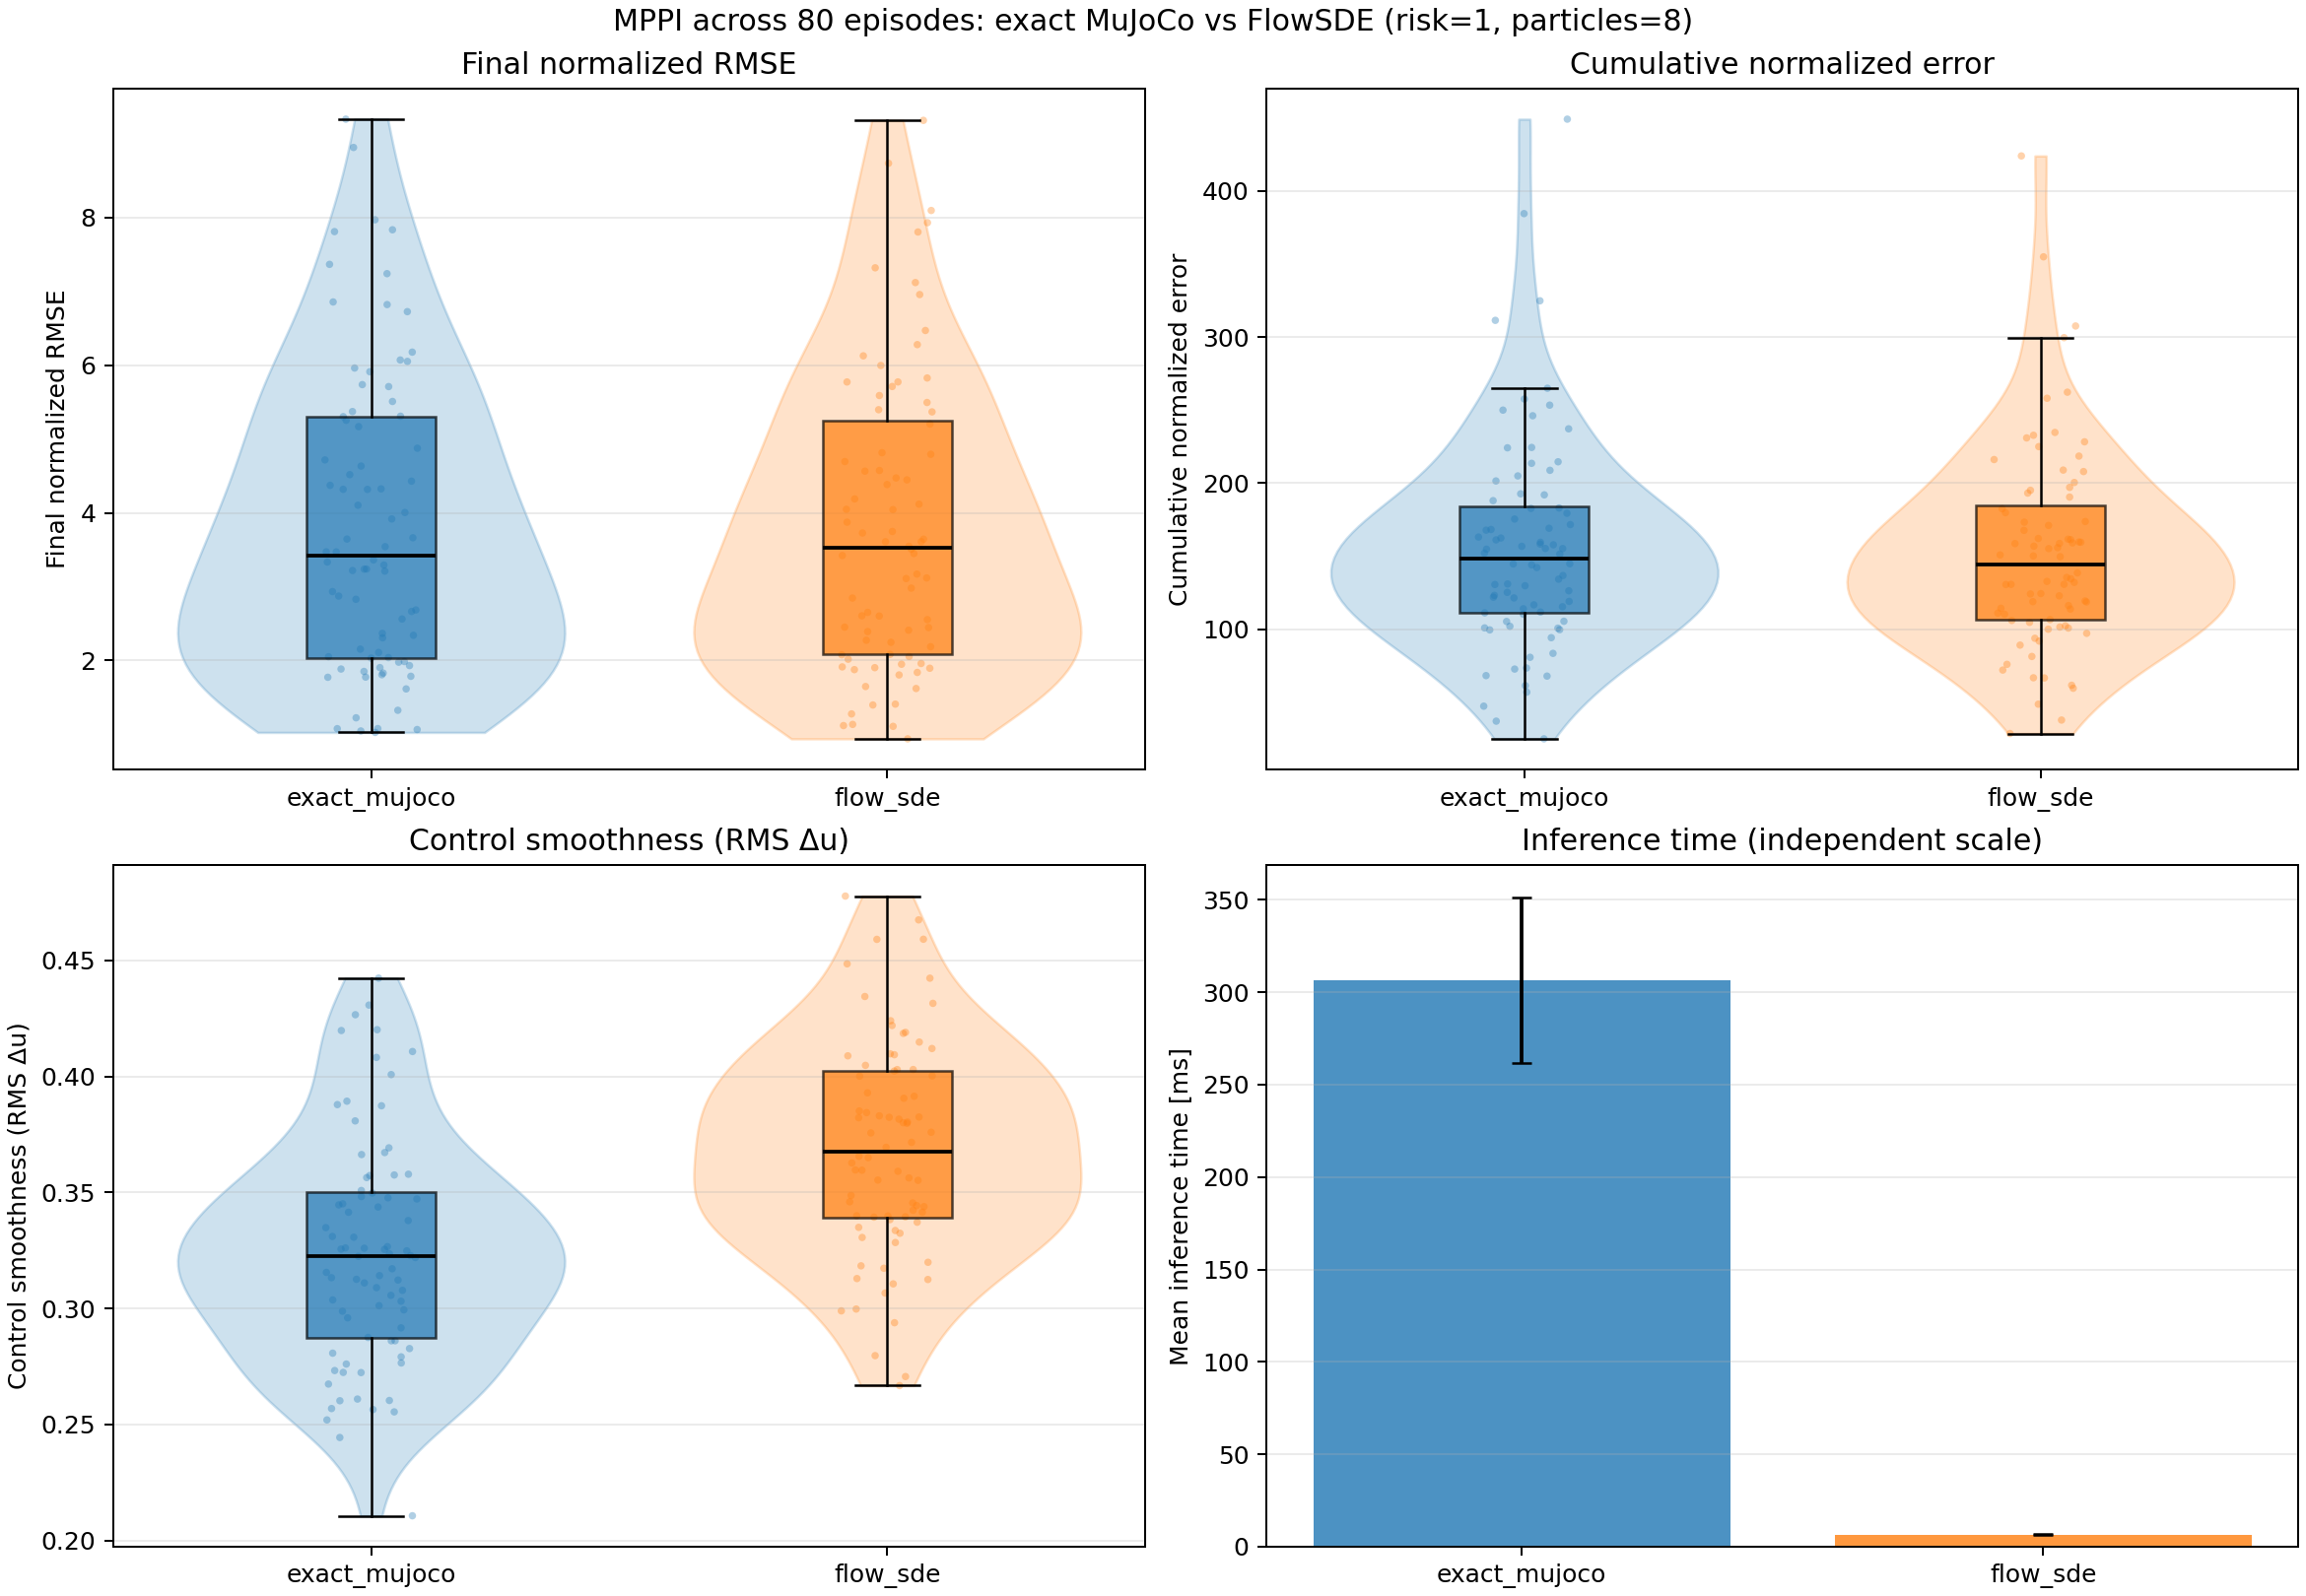

The table this chart was drawn from, first rows:
row_type, task, episode_id, controller, risk_weight, particles, control_rms, control_smoothness, cumulative_normalized_error, final_normalized_rmse, trajectory_normalized_rmse, mean_runtime_ms
episode, 0.0, 0.0, exact_mujoco, , , 0.7383, 0.4201, 144.6, 3.293, 3.803, 
episode, 1.0, 1.0, exact_mujoco, , , 0.6568, 0.3573, 204.9, 4.516, 4.527, 
episode, 2.0, 2.0, exact_mujoco, , , 0.7938, 0.3379, 110.3, 2.051, 3.321, 
episode, 3.0, 3.0, exact_mujoco, , , 0.8945, 0.2807, 237.1, 3.472, 4.87, 
episode, 4.0, 4.0, exact_mujoco, , , 0.7429, 0.2604, 208.7, 6.069, 4.569, 
episode, 5.0, 5.0, exact_mujoco, , , 0.7015, 0.3808, 105.3, 1.932, 3.244, 
episode, 6.0, 6.0, exact_mujoco, , , 0.8167, 0.3256, 249.9, 4.324, 4.999, 
episode, 7.0, 7.0, exact_mujoco, , , 0.9064, 0.3267, 214.6, 7.832, 4.632, 
episode, 8.0, 8.0, exact_mujoco, , , 0.9016, 0.3225, 151.4, 1.027, 3.891, 
episode, 9.0, 9.0, exact_mujoco, , , 0.8845, 0.4266, 61.36, 2.664, 2.477, 
episode, 10.0, 10.0, exact_mujoco, , , 0.7667, 0.2107, 102, 5.308, 3.193, 
episode, 11.0, 11.0, exact_mujoco, , , 0.5828, 0.2725, 171.6, 4.716, 4.142, 
episode, 12.0, 12.0, exact_mujoco, , , 0.8142, 0.3497, 125.2, 1.986, 3.538, 
episode, 13.0, 13.0, exact_mujoco, , , 0.7371, 0.252, 130.6, 1.773, 3.613, 
episode, 14.0, 14.0, exact_mujoco, , , 0.6997, 0.2602, 99.65, 5.507, 3.157, 
episode, 15.0, 15.0, exact_mujoco, , , 0.6248, 0.3248, 157.7, 1.885, 3.972, 
episode, 16.0, 16.0, exact_mujoco, , , 0.8533, 0.3123, 324.8, 4.004, 5.699, 
episode, 17.0, 17.0, exact_mujoco, , , 0.6153, 0.4082, 179.3, 7.967, 4.235, 
episode, 18.0, 18.0, exact_mujoco, , , 0.6988, 0.3261, 105.4, 3.219, 3.247, 
episode, 19.0, 19.0, exact_mujoco, , , 0.9081, 0.309, 264.9, 1.852, 5.147, 
episode, 20.0, 20.0, exact_mujoco, , , 0.7005, 0.3348, 100.7, 3.334, 3.173, 
episode, 21.0, 21.0, exact_mujoco, , , 0.73, 0.3057, 162.4, 3.471, 4.03, 
episode, 22.0, 22.0, exact_mujoco, , , 0.6844, 0.2861, 168.2, 7.238, 4.102, 
episode, 23.0, 23.0, exact_mujoco, , , 0.7785, 0.3672, 158.2, 3.21, 3.978, 
episode, 24.0, 24.0, exact_mujoco, , , 0.8805, 0.3874, 191.9, 1.807, 4.381, 
episode, 25.0, 25.0, exact_mujoco, , , 0.8095, 0.2569, 121.9, 2.154, 3.491, 
episode, 26.0, 26.0, exact_mujoco, , , 0.7736, 0.296, 72.69, 4.875, 2.696, 
episode, 27.0, 27.0, exact_mujoco, , , 0.7574, 0.3437, 115.3, 2.685, 3.396, 
episode, 28.0, 28.0, exact_mujoco, , , 0.702, 0.3508, 80.74, 2.04, 2.841, 
episode, 29.0, 29.0, exact_mujoco, , , 0.8477, 0.3472, 224.4, 3.542, 4.737, 
episode, 30.0, 30.0, exact_mujoco, , , 0.7545, 0.3228, 201.4, 5.709, 4.488, 
episode, 31.0, 31.0, exact_mujoco, , , 0.7634, 0.3446, 56.89, 1.046, 2.385, 
episode, 32.0, 32.0, exact_mujoco, , , 0.7779, 0.3142, 73.4, 1.078, 2.709, 
episode, 33.0, 33.0, exact_mujoco, , , 0.8724, 0.3236, 167.8, 3.917, 4.096, 
episode, 34.0, 34.0, exact_mujoco, , , 0.7027, 0.3879, 119, 3.362, 3.45, 
episode, 35.0, 35.0, exact_mujoco, , , 0.7167, 0.3307, 182.6, 8.946, 4.274, 
episode, 36.0, 36.0, exact_mujoco, , , 0.8512, 0.4008, 163, 5.91, 4.038, 
episode, 37.0, 37.0, exact_mujoco, , , 0.818, 0.3579, 253.3, 6.724, 5.033, 
episode, 38.0, 38.0, exact_mujoco, , , 0.8212, 0.3126, 126.3, 4.428, 3.553, 
episode, 39.0, 39.0, exact_mujoco, , , 0.846, 0.3893, 246.1, 4.103, 4.961, 
episode, 40.0, 40.0, exact_mujoco, , , 0.7055, 0.3031, 130.9, 1.079, 3.619, 
episode, 41.0, 41.0, exact_mujoco, , , 0.7405, 0.3012, 311.4, 5.96, 5.58, 
episode, 42.0, 42.0, exact_mujoco, , , 0.7647, 0.4307, 159.5, 1.904, 3.994, 
episode, 43.0, 43.0, exact_mujoco, , , 0.6817, 0.3415, 161.1, 1.225, 4.014, 
episode, 44.0, 44.0, exact_mujoco, , , 0.8317, 0.3133, 213.5, 4.633, 4.621, 
episode, 45.0, 45.0, exact_mujoco, , , 0.8238, 0.3155, 116.7, 6.05, 3.415, 
episode, 46.0, 46.0, exact_mujoco, , , 0.8023, 0.4424, 449.1, 9.33, 6.701, 
episode, 47.0, 47.0, exact_mujoco, , , 0.976, 0.2988, 100.9, 2.308, 3.176, 
episode, 48.0, 48.0, exact_mujoco, , , 0.6692, 0.3219, 257.5, 2.933, 5.075, 
episode, 49.0, 49.0, exact_mujoco, , , 0.6302, 0.2733, 67.87, 2.562, 2.605, 
episode, 50.0, 50.0, exact_mujoco, , , 0.706, 0.3564, 123.1, 1.326, 3.509, 
episode, 51.0, 51.0, exact_mujoco, , , 0.7573, 0.3482, 121.4, 3.645, 3.484, 
episode, 52.0, 52.0, exact_mujoco, , , 0.6537, 0.2761, 47.3, 1.616, 2.175, 
episode, 53.0, 53.0, exact_mujoco, , , 0.7371, 0.3575, 155.2, 4.372, 3.94, 
episode, 54.0, 54.0, exact_mujoco, , , 0.7123, 0.3255, 68.21, 2.829, 2.612, 
episode, 55.0, 55.0, exact_mujoco, , , 0.7775, 0.3171, 175.4, 2.873, 4.188, 
episode, 56.0, 56.0, exact_mujoco, , , 0.7165, 0.331, 182.9, 3.239, 4.277, 
episode, 57.0, 57.0, exact_mujoco, , , 0.6803, 0.261, 156.7, 1.978, 3.959, 
episode, 58.0, 58.0, exact_mujoco, , , 0.7527, 0.2565, 155.2, 5.253, 3.939, 
episode, 59.0, 59.0, exact_mujoco, , , 0.6104, 0.311, 169.1, 7.364, 4.112, 
... 114 more rows
